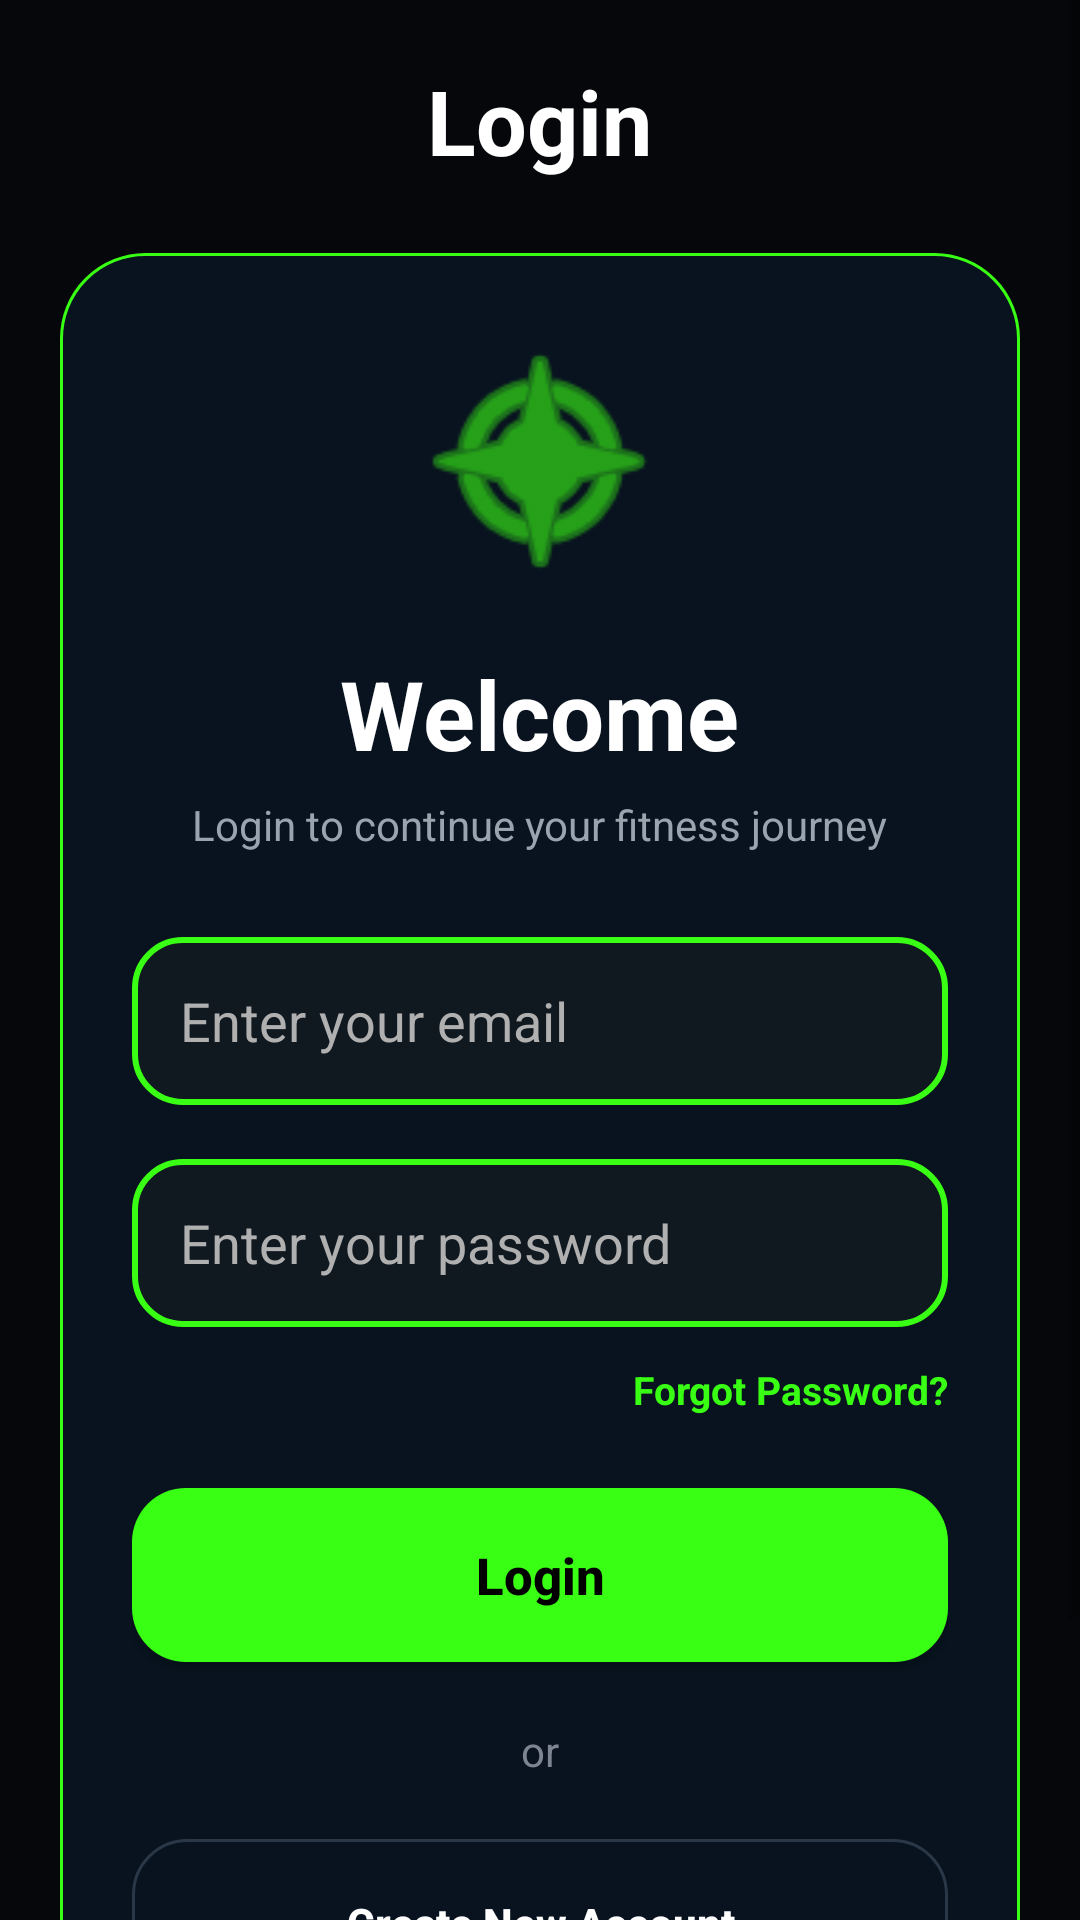

Android layout source for this screen:
<!-- AndroidManifest.xml: application theme Theme.AppCompat.Light.NoActionBar -->
<!-- res/layout/activity_login.xml -->
<?xml version="1.0" encoding="utf-8"?>
<ScrollView xmlns:android="http://schemas.android.com/apk/res/android"
    xmlns:app="http://schemas.android.com/apk/res-auto"
    android:layout_width="match_parent"
    android:layout_height="match_parent"
    android:background="#05070A"
    android:fillViewport="true">

    <LinearLayout
        android:layout_width="match_parent"
        android:layout_height="match_parent"
        android:orientation="vertical"
        android:gravity="center"
        android:padding="20dp">

        
        <TextView
            android:layout_width="wrap_content"
            android:layout_height="wrap_content"
            android:text="Login"
            android:textColor="#FFFFFF"
            android:textSize="30sp"
            android:textStyle="bold"
            android:layout_marginBottom="24dp" />

        
        <LinearLayout
            android:layout_width="match_parent"
            android:layout_height="wrap_content"
            android:orientation="vertical"
            android:padding="24dp"
            android:background="@drawable/glass_card_green">

            
            <ImageView
                android:layout_width="90dp"
                android:layout_height="90dp"
                android:layout_gravity="center"
                android:src="@android:drawable/ic_menu_compass"
                app:tint="#39FF14"
                android:layout_marginBottom="18dp" />

            
            <TextView
                android:layout_width="wrap_content"
                android:layout_height="wrap_content"
                android:text="Welcome"
                android:textColor="#FFFFFF"
                android:textSize="32sp"
                android:textStyle="bold"
                android:layout_gravity="center" />

            
            <TextView
                android:layout_width="wrap_content"
                android:layout_height="wrap_content"
                android:text="Login to continue your fitness journey"
                android:textColor="#9AA4AF"
                android:textSize="14sp"
                android:layout_gravity="center"
                android:layout_marginTop="6dp"
                android:layout_marginBottom="28dp" />

            
            <EditText
                android:id="@+id/email"
                android:layout_width="match_parent"
                android:layout_height="56dp"
                android:hint="Enter your email"
                android:textColor="#FFFFFF"
                android:textColorHint="#B0B0B0"
                android:background="@drawable/input_field"
                android:padding="16dp"
                android:layout_marginBottom="18dp" />

            
            <EditText
                android:id="@+id/password"
                android:layout_width="match_parent"
                android:layout_height="56dp"
                android:hint="Enter your password"
                android:inputType="textPassword"
                android:textColor="#FFFFFF"
                android:textColorHint="#B0B0B0"
                android:background="@drawable/input_field"
                android:padding="16dp" />

            
            <TextView
                android:layout_width="wrap_content"
                android:layout_height="wrap_content"
                android:text="Forgot Password?"
                android:textColor="#39FF14"
                android:textStyle="bold"
                android:textSize="13sp"
                android:layout_gravity="end"
                android:layout_marginTop="12dp"
                android:layout_marginBottom="24dp" />

            
            <Button
                android:id="@+id/loginBtn"
                android:layout_width="match_parent"
                android:layout_height="58dp"
                android:text="Login"
                android:textAllCaps="false"
                android:textColor="#000000"
                android:textStyle="bold"
                android:textSize="17sp"
                android:background="@drawable/green_button"
                android:layout_marginBottom="20dp" />

            
            <TextView
                android:layout_width="wrap_content"
                android:layout_height="wrap_content"
                android:text="or"
                android:textColor="#7D8590"
                android:textSize="14sp"
                android:layout_gravity="center"
                android:layout_marginBottom="20dp" />

            
            <Button
                android:id="@+id/signupBtn"
                android:layout_width="match_parent"
                android:layout_height="56dp"
                android:text="Create New Account"
                android:textAllCaps="false"
                android:textColor="#FFFFFF"
                android:textStyle="bold"
                android:background="@drawable/btn_primary" />

            
            <TextView
                android:layout_width="wrap_content"
                android:layout_height="wrap_content"
                android:text="Stay healthy, stay strong!"
                android:textColor="#7D8590"
                android:textSize="13sp"
                android:textStyle="bold"
                android:layout_gravity="center"
                android:layout_marginTop="28dp" />

        </LinearLayout>

    </LinearLayout>

</ScrollView>
<!-- resources referenced by this layout -->
<resources>
  <!-- drawable btn_primary (drawable) -->
  <?xml version="1.0" encoding="utf-8"?>
  <shape xmlns:android="http://schemas.android.com/apk/res/android">
  
      <solid android:color="#08131F"/>
  
      <corners android:radius="18dp"/>
  
      <stroke
          android:width="1dp"
          android:color="#2A3747"/>
  
  </shape>
  <!-- drawable glass_card_green (drawable) -->
  <?xml version="1.0" encoding="utf-8"?>
  <shape xmlns:android="http://schemas.android.com/apk/res/android">
  
      <solid android:color="#08131F"/>
  
      <corners android:radius="28dp"/>
  
      <stroke
          android:width="1dp"
          android:color="#39FF14"/>
  
  </shape>
  <!-- drawable green_button (drawable) -->
  <?xml version="1.0" encoding="utf-8"?>
  <selector xmlns:android="http://schemas.android.com/apk/res/android">
  
      
      <item android:state_pressed="true">
          <shape>
              <solid android:color="#28D90F"/>
              <corners android:radius="18dp"/>
          </shape>
      </item>
  
      
      <item>
          <shape>
              <solid android:color="#39FF14"/>
              <corners android:radius="18dp"/>
          </shape>
      </item>
  
  </selector>
  <!-- drawable input_field (drawable) -->
  <?xml version="1.0" encoding="utf-8"?>
  <shape xmlns:android="http://schemas.android.com/apk/res/android">
  
      
      <solid android:color="#101820"/>
  
      
      <corners android:radius="16dp"/>
  
      
      <stroke
          android:width="2dp"
          android:color="#39FF14"/>
  
  </shape>
</resources>
